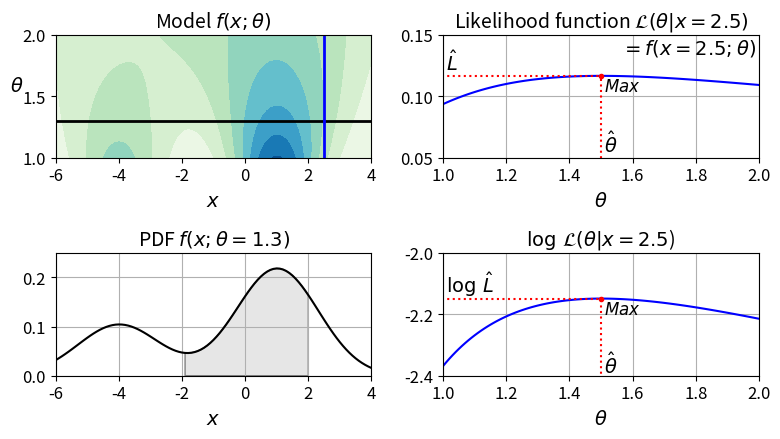

Write the Python code that produced this figure.
# Python 2 and 3 support
from __future__ import division, unicode_literals, print_function

# Common Imports
import os
import numpy as np
from scipy.stats import norm

# Graph Imports
import matplotlib.pyplot as plt
from matplotlib.patches import Polygon
plt.rcParams['axes.labelsize'] = 14
plt.rcParams['xtick.labelsize'] = 12
plt.rcParams['ytick.labelsize'] = 12

# Config
PROJECT_ROOT_DIR = '.'

# Declare Functions


def image_path(fig_id):
    if not os.path.exists('images'):
        os.makedirs('images')
    return os.path.join(PROJECT_ROOT_DIR, 'images', fig_id)


def save_fig(fig_id, tight_layout=True):
    print("Saving", fig_id)
    if tight_layout:
        plt.tight_layout()
    plt.savefig(image_path(fig_id) + ".png", format="png", dpi=300)


plt.figure(figsize=(8, 4.5))

xx = np.linspace(-6, 4, 101)
ss = np.linspace(1, 2, 101)
XX, SS = np.meshgrid(xx, ss)
ZZ = 2 * norm.pdf(XX - 1.0, 0, SS) + norm.pdf(XX + 4.0, 0, SS)
ZZ = ZZ / ZZ.sum(axis=1) / (xx[1] - xx[0])

x_idx = 85
s_idx = 30

plt.subplot(221)
plt.contourf(XX, SS, ZZ, cmap="GnBu")
plt.plot([-6, 4], [ss[s_idx], ss[s_idx]], "k-", linewidth=2)
plt.plot([xx[x_idx], xx[x_idx]], [1, 2], "b-", linewidth=2)
plt.xlabel(r"$x$")
plt.ylabel(r"$\theta$", fontsize=14, rotation=0)
plt.title(r"Model $f(x; \theta)$", fontsize=14)

plt.subplot(222)
plt.plot(ss, ZZ[:, x_idx], "b-")
max_idx = np.argmax(ZZ[:, x_idx])
max_val = np.max(ZZ[:, x_idx])
plt.plot(ss[max_idx], max_val, "r.")
plt.plot([ss[max_idx], ss[max_idx]], [0, max_val], "r:")
plt.plot([0, ss[max_idx]], [max_val, max_val], "r:")
plt.text(1.01, max_val + 0.005, r"$\hat{L}$", fontsize=14)
plt.text(ss[max_idx] + 0.01, 0.055, r"$\hat{\theta}$", fontsize=14)
plt.text(ss[max_idx] + 0.01, max_val - 0.012, r"$Max$", fontsize=12)
plt.axis([1, 2, 0.05, 0.15])
plt.xlabel(r"$\theta$", fontsize=14)
plt.grid(True)
plt.text(1.99, 0.135, r"$=f(x=2.5; \theta)$", fontsize=14, ha="right")
plt.title(r"Likelihood function $\mathcal{L}(\theta|x=2.5)$", fontsize=14)

plt.subplot(223)
plt.plot(xx, ZZ[s_idx], "k-")
plt.axis([-6, 4, 0, 0.25])
plt.xlabel(r"$x$", fontsize=14)
plt.grid(True)
plt.title(r"PDF $f(x; \theta=1.3)$", fontsize=14)
verts = [(xx[41], 0)] + list(zip(xx[41:81], ZZ[s_idx, 41:81])) + [(xx[80], 0)]
poly = Polygon(verts, facecolor='0.9', edgecolor='0.5')
plt.gca().add_patch(poly)

plt.subplot(224)
plt.plot(ss, np.log(ZZ[:, x_idx]), "b-")
max_idx = np.argmax(np.log(ZZ[:, x_idx]))
max_val = np.max(np.log(ZZ[:, x_idx]))
plt.plot(ss[max_idx], max_val, "r.")
plt.plot([ss[max_idx], ss[max_idx]], [-5, max_val], "r:")
plt.plot([0, ss[max_idx]], [max_val, max_val], "r:")
plt.axis([1, 2, -2.4, -2])
plt.xlabel(r"$\theta$", fontsize=14)
plt.text(ss[max_idx] + 0.01, max_val - 0.05, r"$Max$", fontsize=12)
plt.text(ss[max_idx] + 0.01, -2.39, r"$\hat{\theta}$", fontsize=14)
plt.text(1.01, max_val + 0.02, r"$\log \, \hat{L}$", fontsize=14)
plt.grid(True)
plt.title(r"$\log \, \mathcal{L}(\theta|x=2.5$)", fontsize=14)
save_fig("likelihood_function_diagram")
plt.show()
